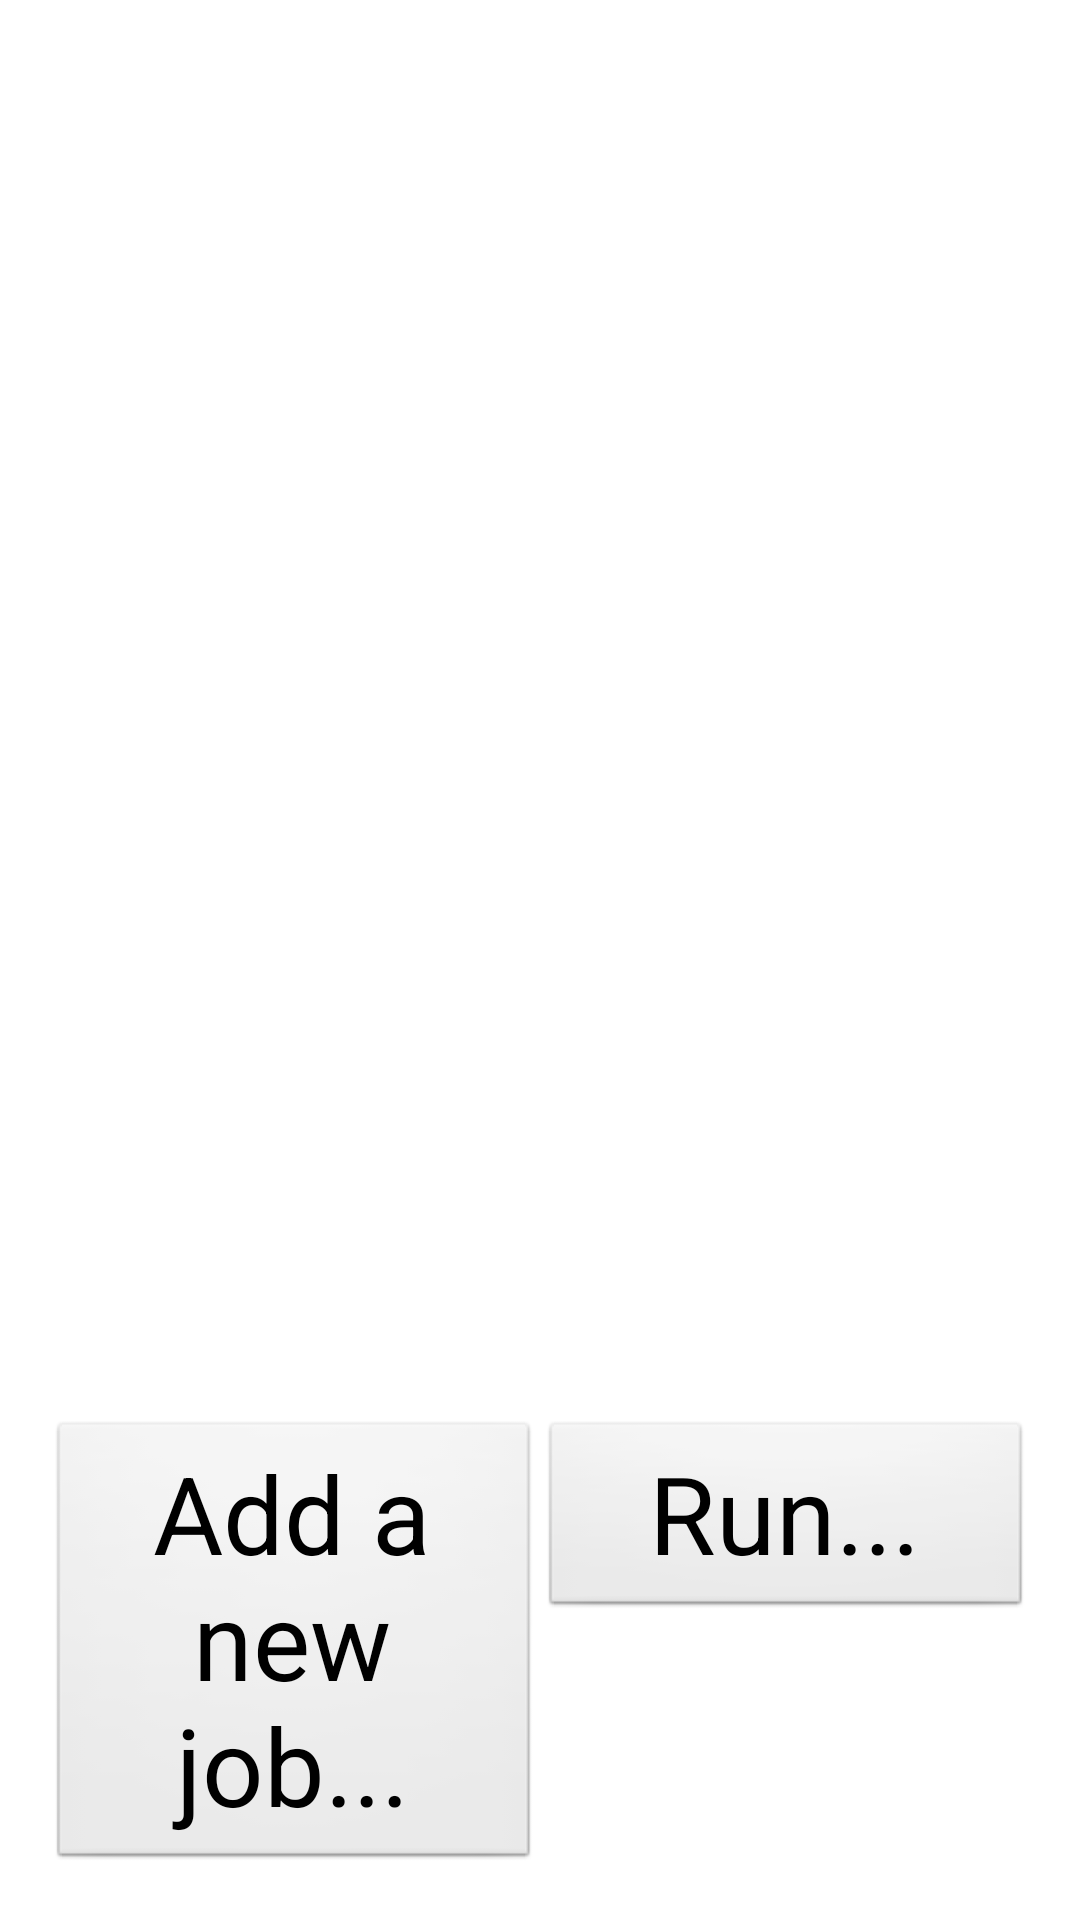

Reconstruct the res/layout file that produces this screen, plus the resources it refers to.
<!-- AndroidManifest.xml: application theme AppTheme -->
<!-- res/layout/activity_main.xml -->
<LinearLayout xmlns:android="http://schemas.android.com/apk/res/android"
    xmlns:tools="http://schemas.android.com/tools"
    android:layout_width="match_parent"
    android:layout_height="match_parent"
    android:orientation="vertical"
    android:paddingBottom="@dimen/activity_vertical_margin"
    android:paddingLeft="@dimen/activity_horizontal_margin"
    android:paddingRight="@dimen/activity_horizontal_margin"
    android:paddingTop="@dimen/activity_vertical_margin"
    tools:context=".MainActivity">
    <ListView
        android:id="@+id/job_list"
        android:layout_width="fill_parent"
        android:layout_height="fill_parent"
        android:layout_weight="1"/>
    <LinearLayout
        android:layout_width="fill_parent"
        android:layout_height="wrap_content">
        <Button
            android:id="@+id/add_button"
            android:layout_width="fill_parent"
            android:layout_height="wrap_content"
            android:layout_weight="1"
            android:text="@string/add_button"/>
        <Button
            android:id="@+id/run_button"
            android:layout_width="fill_parent"
            android:layout_height="wrap_content"
            android:layout_weight="1"
            android:text="@string/run_button"/>
    </LinearLayout>
</LinearLayout>

<!-- resources referenced by this layout -->
<resources>
  <dimen name="activity_horizontal_margin">16dp</dimen>
  <dimen name="activity_vertical_margin">16dp</dimen>
  <string name="add_button">Add a new job...</string>
  <string name="run_button">Run...</string>
  <style name="AppTheme" parent="AppBaseTheme">
          
          <item name="android:textSize">36sp</item>
      </style>
  <style name="AppBaseTheme" parent="android:Theme.Light">
          
      </style>
</resources>
